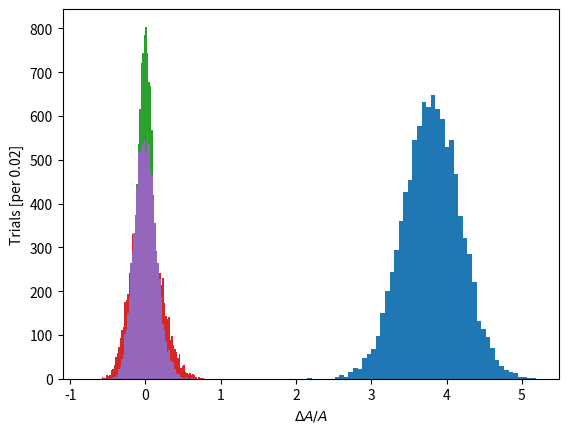

Write Python code to recreate this figure.
%matplotlib inline
import matplotlib.pyplot as plt
import numpy as np

C_m = 8.
B_m = 2.5
l_m = 3.8
w_m = 5.1
A_m = w_m * l_m * B_m**2 * C_m**2
print('Area of desk: %0.2f cm^2' % A_m)

# let's write a function to do that computation:
def deskArea(w, l, B, C):
    return w * l * B**2 * C**2

# And check to make sure it works.
print(deskArea(w_m, l_m, B_m, C_m), A_m)

# now lets play around a bit and see how 
# how much the area would change if we got one of those measurements wrong

print("If C = C + 0.8: A = %0.2f cm^2" %deskArea(w_m, l_m, B_m, C_m+0.8))
print("If l = 1.1 * l: A = %0.2f cm^2" %deskArea(w_m, l_m*1.1, B_m, C_m))

# Let's divide out the orginal area of the test to see by what fraction our estimate changed by

print("If C = C + 0.8: A = %0.2f * A_m" % (deskArea(w_m, l_m, B_m, C_m+0.8)/A_m))
print("If l = 1.1 * l: A = %0.2f * A_m" % (deskArea(w_m, l_m*1.1, B_m, C_m)/A_m))

# This function will simulate 10000 measurements with drawn from a Normal distribtuion 
# The distribtuion is centered at l_m and has standard deviation of 0.1*l_m
l_sim = np.random.normal(loc=l_m, scale=0.1*l_m, size=10000)

_ = plt.hist(l_sim, bins=50)
_ = plt.xlabel("Length of desk [in books]")
_ = plt.ylabel("Simulated Trials [per bin]")

_ = plt.hist((l_sim/l_m)-1, bins=50)
_ = plt.xlabel(r'Fractional Change: $\delta l / l$')
_ = plt.ylabel("Simulated Trials [per bin]")
print("Fractional Change: %0.2f +- %0.2f" % (np.mean((l_sim/l_m)-1), np.std((l_sim/l_m)-1)))

# Here we are going to compute the resulting relative change in A
A_sim_1 = deskArea(w_m, l_sim, B_m, C_m)
dA_over_A_sim_1 = (A_sim_1 - A_m)/A_m

_ = plt.hist(dA_over_A_sim_1, bins=np.linspace(-0.8, 0.8, 81))
_ = plt.xlabel(r'$\Delta A / A$')
_ = plt.ylabel(r'Trials [per 0.02]')
print("Fractional Change: %0.2f +- %0.2f" % (np.mean(dA_over_A_sim_1), np.std(dA_over_A_sim_1)))

C_sim = np.random.normal(loc=C_m, scale=0.1*C_m, size=10000)
A_sim_2 = deskArea(w_m, l_m, B_m, C_sim)
dA_over_A_sim_2 = (A_sim_2 - A_m)/A_m
_ = plt.hist(dA_over_A_sim_2, bins=np.linspace(-0.8, 0.8, 81))
_ = plt.xlabel(r'$\Delta A / A$')
_ = plt.ylabel(r'Trials [per 0.02]')
print("Fractional Change: %0.2f +- %0.2f" % (np.mean(dA_over_A_sim_2), np.std(dA_over_A_sim_2)))

w_sim = np.random.normal(loc=w_m, scale=0.1*w_m, size=10000)
A_sim_3 = deskArea(w_sim, l_sim, B_m, C_m)
dA_over_A_sim_3 = (A_sim_3 - A_m)/A_m
_ = plt.hist(dA_over_A_sim_3, bins=np.linspace(-0.8, 0.8, 81))
_ = plt.xlabel(r'$\Delta A / A$')
_ = plt.ylabel(r'Trials [per 0.02]')
print("Fractional Change: %0.2f +- %0.2f" % (np.mean(dA_over_A_sim_3), np.std(dA_over_A_sim_3)))






